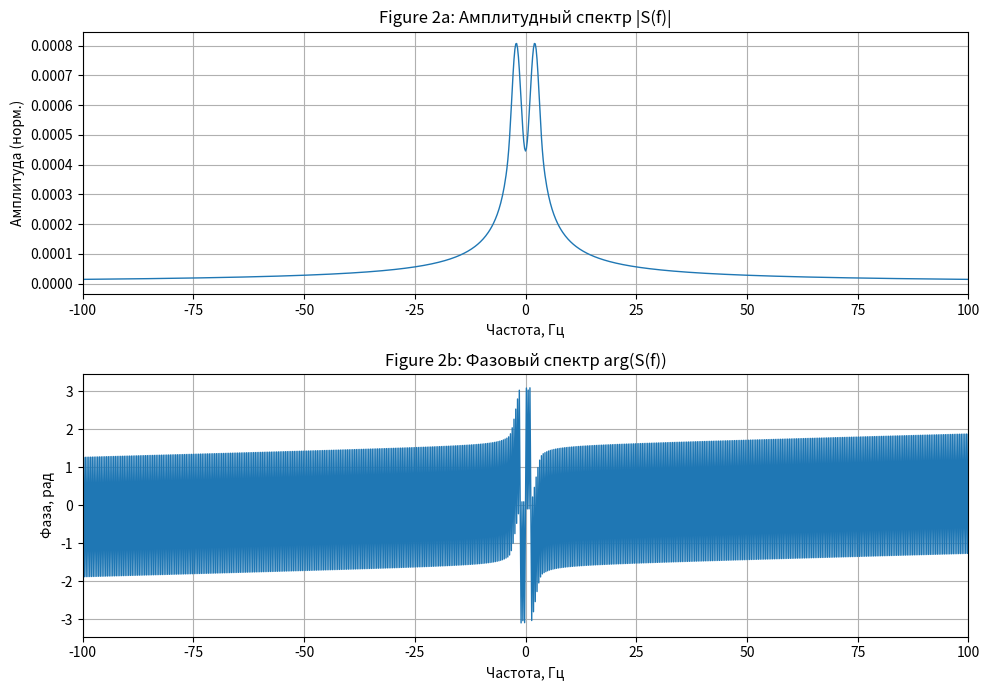

Reproduce this figure in Python.
import numpy as np
import matplotlib.pyplot as plt
from scipy.fft import fft, ifft, fftshift, fftfreq
from scipy.signal import spectrogram

class Signal:
    def __init__(self, T, r, a, N=5000, fs=1000):
        self.T = T   # длительность сигнала   
        self.r = r   # tau  
        self.a = a   # alpha 
        self.N = N   # число отсчетов    
        self.fs = fs # частота дискретизации 

        # Создание сигнала
        self.t = np.linspace(0, T, N)
        self.s = np.zeros(N)
        mask = (self.t > 0) & (self.t <= self.r)
        print(mask)
        t_valid = self.t[mask]
        print(t_valid)

        self.s[mask] = np.exp(-2 * (a * (1/t_valid - 0.5))**2) * np.cos(10 * a * (1/t_valid - 0.5))

    def task2(self):
        S = fft(self.s)
        S_shift = fftshift(S)
        freqs = fftshift(fftfreq(self.N, d=1.0/self.fs))
        amp = np.abs(S_shift) / self.N
        phase = np.angle(S_shift)

        plt.figure(figsize=(10,7))
        plt.subplot(2,1,1)
        plt.plot(freqs, amp, linewidth=1)
        plt.title('Figure 2a: Амплитудный спектр |S(f)|')
        plt.xlabel('Частота, Гц')
        plt.ylabel('Амплитуда (норм.)')
        plt.grid(True)
        plt.xlim(-100, 100)

        plt.subplot(2,1,2)
        plt.plot(freqs, phase, linewidth=1)
        plt.title('Figure 2b: Фазовый спектр arg(S(f))')
        plt.xlabel('Частота, Гц')
        plt.ylabel('Фаза, рад')
        plt.grid(True)
        plt.xlim(-100, 100)
        plt.tight_layout()
        plt.show()

    def task1(self):
        plt.figure(figsize=(12, 6))
        plt.plot(self.t, self.s, 'b-', linewidth=1.5)
        plt.grid(True, alpha=0.3)
        plt.xlabel('Время t (сек)')
        plt.ylabel('Амплитуда s(t)')
        plt.title('Сигнал s(t) = exp(-2(a(1/t - 0.5))²)cos(10a(1/t - 0.5))')
        plt.xlim(0, self.T)
        plt.tight_layout()
        plt.show()

if __name__ == "__main__":
    T = 2
    r = 0.5 * T 
    a = 2.5
    s = Signal(T, r, a)
    s.task2()
